Run: headless pygame with SDL's dummy video driver; simulated clock (each Clock.tick advances the game by its frame time, no real sleeping); random seed 0; keys injected as events and as key.get_pressed() state; no mouse input.
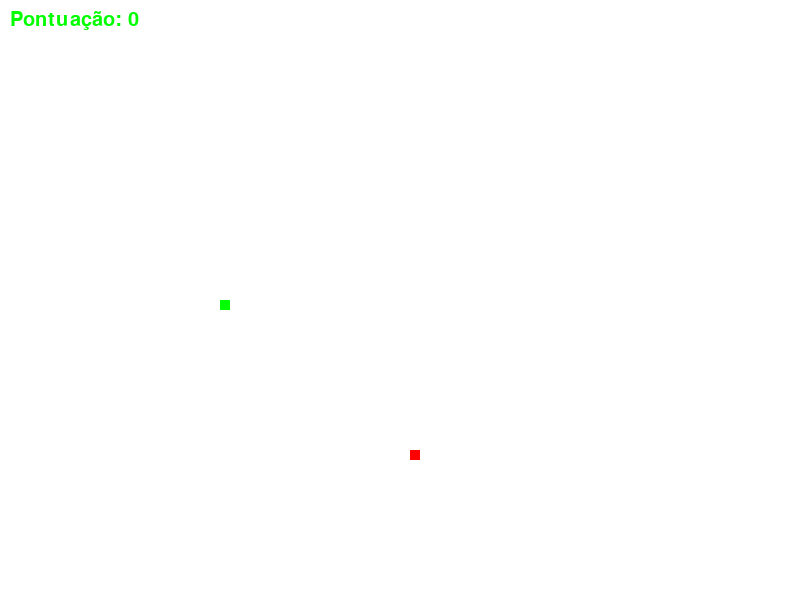
Frame 1 of 4 · flips 1–60 · no input
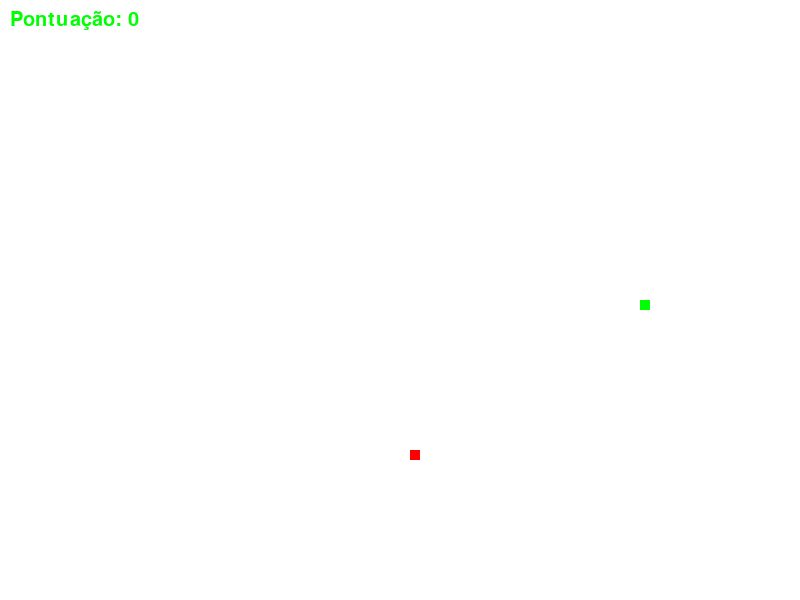
Frame 2 of 4 · flips 61–180 · tapped SPACE, RETURN · held RIGHT (→), D
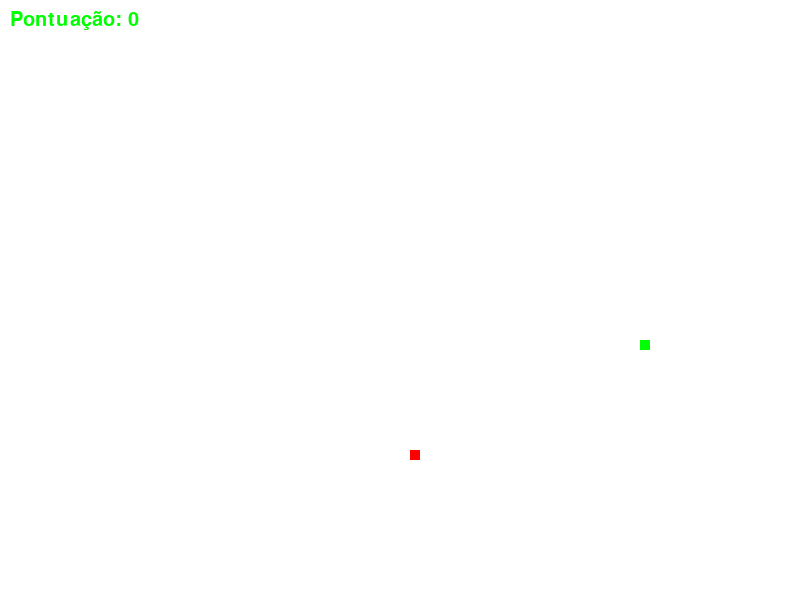
Frame 3 of 4 · flips 181–300 · held DOWN (↓), S
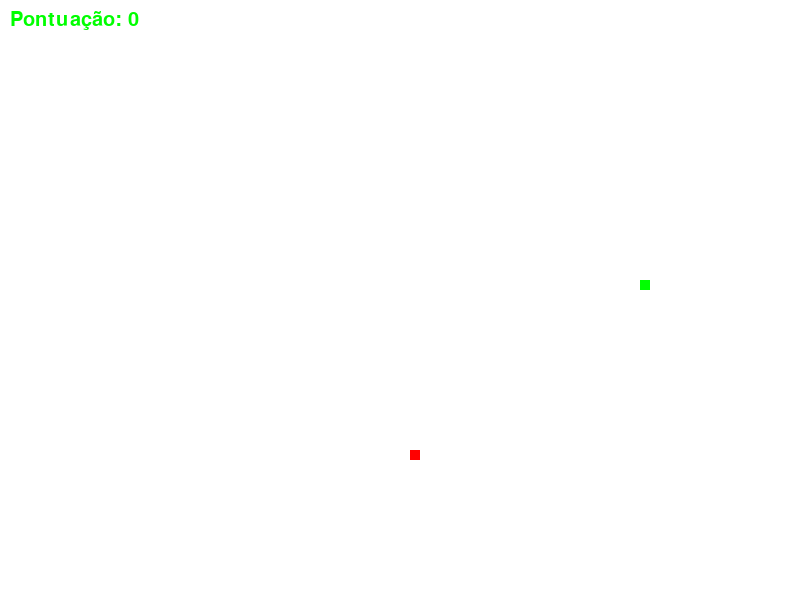
Frame 4 of 4 · flips 301–420 · held LEFT (←), A, UP (↑), W

The pygame program that drew these frames:

import pygame
import random

# Inicialização do Pygame
pygame.init()

# Definição de cores
branco = (255, 255, 255)
verde = (0, 255, 0)
vermelho = (255, 0, 0)

# Configurações da tela
largura = 800
altura = 600
tela = pygame.display.set_mode((largura, altura))
pygame.display.set_caption('Jogo da Cobrinha')

# Relógio para controlar a taxa de atualização da tela
relogio = pygame.time.Clock()

# Fonte para o placar
fonte = pygame.font.SysFont(None, 30)

# Função para desenhar a cobrinha na tela
def desenhar_cobrinha(cobrinha):
    for posicao in cobrinha:
        pygame.draw.rect(tela, verde, [posicao[0], posicao[1], 10, 10])

# Função principal do jogo
def jogo():
    cobrinha = [[largura / 2, altura / 2]]
    comprimento = 1
    direcao = 'direita'
    pontuacao = 0

    comida_x = round(random.randrange(20, largura - 30) / 10.0) * 10
    comida_y = round(random.randrange(20, altura - 30) / 10.0) * 10

    while True:
        for evento in pygame.event.get():
            if evento.type == pygame.QUIT:
                pygame.quit()
                quit()

            if evento.type == pygame.KEYDOWN:
                if evento.key == pygame.K_LEFT:
                    direcao = 'esquerda'
                elif evento.key == pygame.K_RIGHT:
                    direcao = 'direita'
                elif evento.key == pygame.K_UP:
                    direcao = 'cima'
                elif evento.key == pygame.K_DOWN:
                    direcao = 'baixo'

        if direcao == 'esquerda':
            cobrinha[0][0] -= 10
        elif direcao == 'direita':
            cobrinha[0][0] += 10
        elif direcao == 'cima':
            cobrinha[0][1] -= 10
        elif direcao == 'baixo':
            cobrinha[0][1] += 10

        # Verifica se a cabeça da cobrinha colidiu com a borda da tela
        if cobrinha[0][0] <= 10:
            cobrinha[0][0] = largura - 20
        elif cobrinha[0][0] >= largura - 10:
            cobrinha[0][0] = 10
        elif cobrinha[0][1] <= 10:
            cobrinha[0][1] = altura - 20
        elif cobrinha[0][1] >= altura - 10:
            cobrinha[0][1] = 10

        # Verifica se a cabeça da cobrinha colidiu com a comida
        if cobrinha[0][0] == comida_x and cobrinha[0][1] == comida_y:
            comprimento += 1
            pontuacao += 10
            comida_x = round(random.randrange(20, largura - 30) / 10.0) * 10
            comida_y = round(random.randrange(20, altura - 30) / 10.0) * 10
            cobrinha.append([0, 0])  # Adiciona um novo segmento à cobrinha

        # Atualiza a tela
        tela.fill(branco)
        pygame.draw.rect(tela, vermelho, [comida_x, comida_y, 10, 10])
        desenhar_cobrinha(cobrinha)
        placar_texto = fonte.render("Pontuação: " + str(pontuacao), True, verde)
        tela.blit(placar_texto, [10, 10])
        pygame.display.update()

        # Controla a taxa de atualização da tela
        relogio.tick(5)

# Inicia o jogo
jogo()
